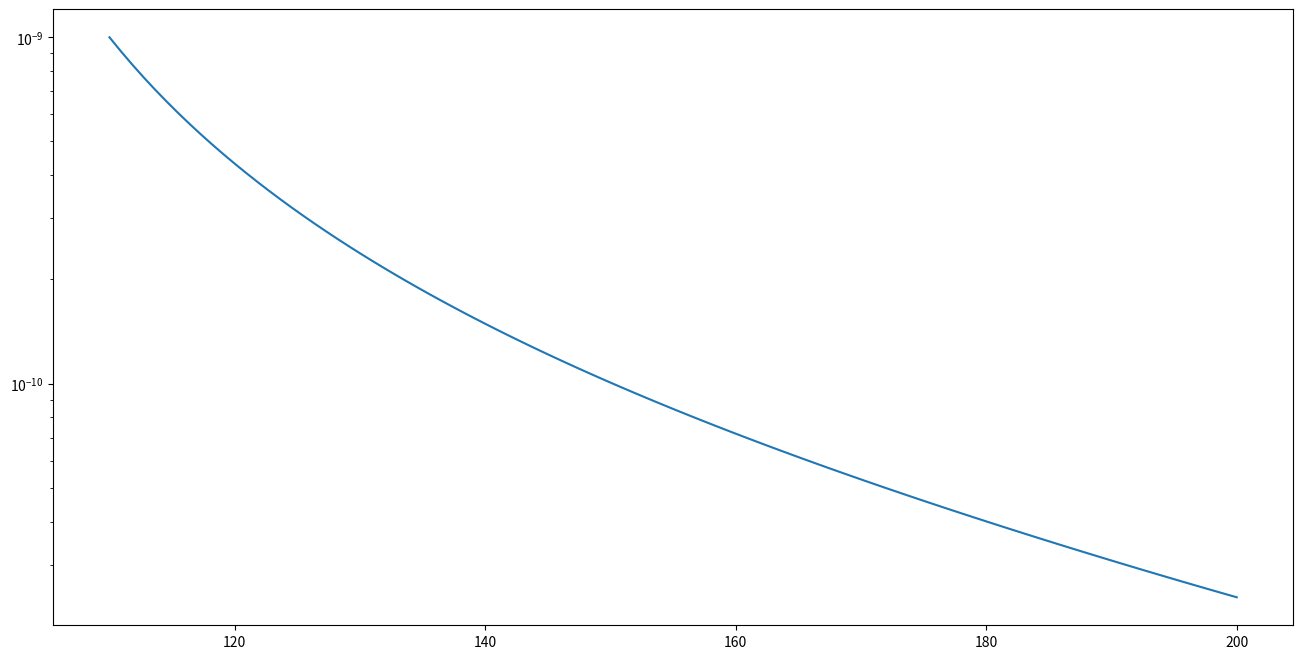

This chart was generated by the following Python code:
import numpy as np
import matplotlib.pyplot as plt


def partonLumi_uubar(x):
    p0 = 0.00703528
    p1 = -0.000174816
    p2 = 1.89616e-06
    p3 = -1.12038e-08
    p4 = 3.7537e-11
    p5 = -6.71198e-14
    p6 = 4.98316e-17

    return p0 + p1 * x + p2 * x * x + p3 * x * x * x + p4 * x * x * x * x + p5 * x * x * x * x * x + p6 * x * x * x * x * x * x


def partonLumi_ddbar(x):
    p0 = 0.0052163
    p1 = -0.000130677
    p2 = 1.42682e-06
    p3 = -8.48218e-09
    p4 = 2.85847e-11
    p5 = -5.14001e-14
    p6 = 3.83665e-17

    return p0 + p1 * x + p2 * x * x + p3 * x * x * x + p4 * x * x * x * x + p5 * x * x * x * x * x + p6 * x * x * x * x * x * x


def partonLumi_ssbar(x):
    p0 = 0.00227443
    p1 = -5.80923e-05
    p2 = 6.40022e-07
    p3 = -3.81913e-09
    p4 = 1.28814e-11
    p5 = -2.3144e-14
    p6 = 1.72444e-17

    return p0 + p1 * x + p2 * x * x + p3 * x * x * x + p4 * x * x * x * x + p5 * x * x * x * x * x + p6 * x * x * x * x * x * x


def BW(s, ZMass, ZWidth):
    return 1. / ((s - ZMass * ZMass) * (s - ZMass * ZMass) + (ZMass * ZMass * ZWidth * ZWidth))


def atlas_invMass_mumu_core(x):
    ZMass = 91.200000; ZWidth = 2.490000
    alphaEM = 7.297352e-3; Nc = 3; Qd = -1. / 3.; Qu = 2. / 3.; Qs = -1. / 3.; sin2W = 0.23126; GF = 1.1663787e-5
    gAmu = -0.5; gAu = 0.5; gAd = -0.5; gAs = -0.5; gVmu = -0.5 + 2 * sin2W; gVu = 0.5 - 4. / 3. * sin2W; gVd = -0.5 + 2. / 3. * sin2W; gVs = -0.5 + 2. / 3. * sin2W

    s = x * x
    alphaEM2 = alphaEM * alphaEM
    kappa = np.sqrt(2) * GF * ZMass * ZMass / (4 * np.pi * alphaEM)
    BWgam = BWz = BW(s, ZMass, ZWidth)
    S_Zgam = kappa * s * (s - ZMass * ZMass) * BWgam
    S_Z = kappa * kappa * s * s * BWz

    ME_ddbar = 4 * np.pi * alphaEM2 / (3 * Nc * s) * ((Qd * Qd) - 2 * Qd * gVmu * gVd * S_Zgam + (gAmu * gAmu + gVmu * gVmu) * (gAd * gAd + gVd * gVd) * S_Z)
    ME_uubar = 4 * np.pi * alphaEM2 / (3 * Nc * s) * ((Qu * Qu) - 2 * Qu * gVmu * gVu * S_Zgam + (gAmu * gAmu + gVmu * gVmu) * (gAu * gAu + gVu * gVu) * S_Z)
    ME_ssbar = 4 * np.pi * alphaEM2 / (3 * Nc * s) * ((Qs * Qs) - 2 * Qs * gVmu * gVs * S_Zgam + (gAmu * gAmu + gVmu * gVmu) * (gAs * gAs + gVs * gVs) * S_Z)

    return (ME_ddbar * partonLumi_ddbar(x) + ME_uubar * partonLumi_uubar(x) + ME_ssbar * partonLumi_ssbar(x)) * x


def atlas_invMass_mumu(add, x):
    # add - ekstra correction to the function (polynomial, root, ... ? )
    return add * atlas_invMass_mumu_core(x)


if __name__ == "__main__":

    # the custom add function - dodaj poljuben polinom ipd kot utez...
    def poly(x):
        return 1.

    plt.figure(figsize=(16, 8))
    x = np.linspace(110., 200., 100)
    plt.plot(x, atlas_invMass_mumu(poly(x), x))
    plt.yscale('log')
    plt.show()
